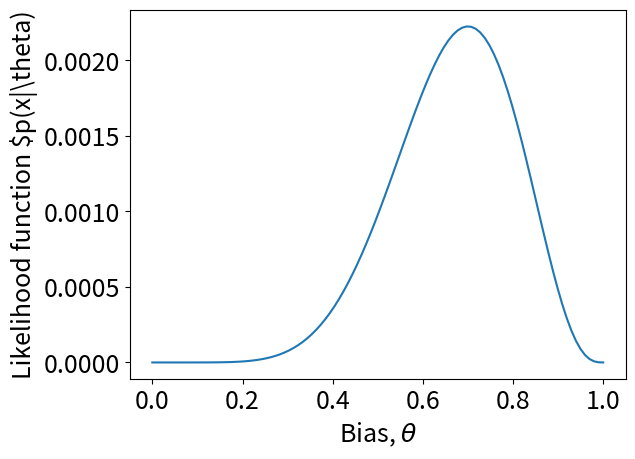

Source code (Python):
import numpy as np
import matplotlib.pyplot as plt

plt.close("all")
plt.rcParams.update({'font.size': 18})
# NumPy配列の表示形式を設定
np.set_printoptions(formatter={'float': '{: 0.3f}'.format})

# θの値をベクトルとして設定
THETA = np.linspace(0.0, 1.0,100)
# 式4.9に基づき尤度関数を求める
pxGTHETA = THETA**7 * (1.0-THETA)**3
# 尤度関数を描画する（図4.1）
plt.figure("Figure 4.1")
plt.plot(THETA,pxGTHETA)
plt.xlabel("Bias, $\\theta$")  
plt.ylabel("Likelihood function $p(x|\\theta)")
plt.show()